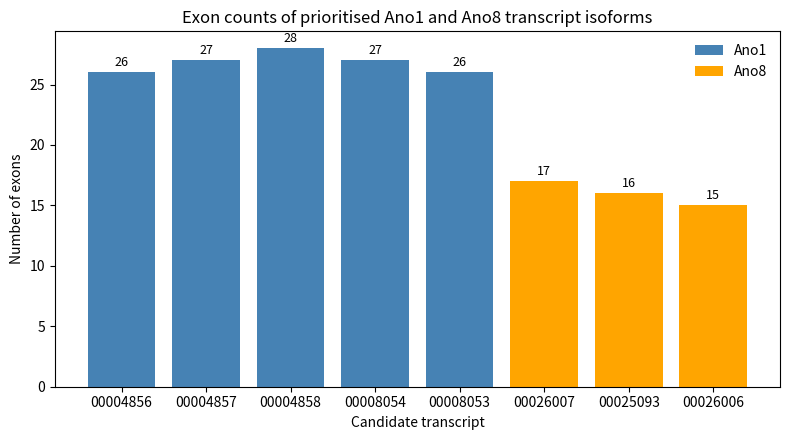

Reproduce this figure in Python. (Note: this script raises an exception after producing the figure.)
import matplotlib.pyplot as plt
from matplotlib.patches import Patch

genes = ["Ano1","Ano1","Ano1","Ano1","Ano1","Ano8","Ano8","Ano8"]
transcripts = [
    "00004856","00004857","00004858","00008054","00008053",
    "00026007","00025093","00026006"
]
exons = [26,27,28,27,26,17,16,15]

colors = ["steelblue" if g == "Ano1" else "orange" for g in genes]

plt.figure(figsize=(8,4.5))
bars = plt.bar(transcripts, exons, color=colors)

plt.title("Exon counts of prioritised Ano1 and Ano8 transcript isoforms")
plt.xlabel("Candidate transcript")
plt.ylabel("Number of exons")

for bar, value in zip(bars, exons):
    plt.text(
        bar.get_x() + bar.get_width()/2,
        value + 0.3,
        str(value),
        ha="center",
        va="bottom",
        fontsize=9
    )

legend_elements = [
    Patch(facecolor="steelblue", label="Ano1"),
    Patch(facecolor="orange", label="Ano8")
]
plt.legend(handles=legend_elements, frameon=False)

plt.tight_layout()
plt.savefig("results/figures/exon_counts_prioritised_Ano1_Ano8.png", dpi=300)
plt.savefig("results/figures/exon_counts_prioritised_Ano1_Ano8.pdf")
print("Saved:")
print("results/figures/exon_counts_prioritised_Ano1_Ano8.png")
print("results/figures/exon_counts_prioritised_Ano1_Ano8.pdf")
